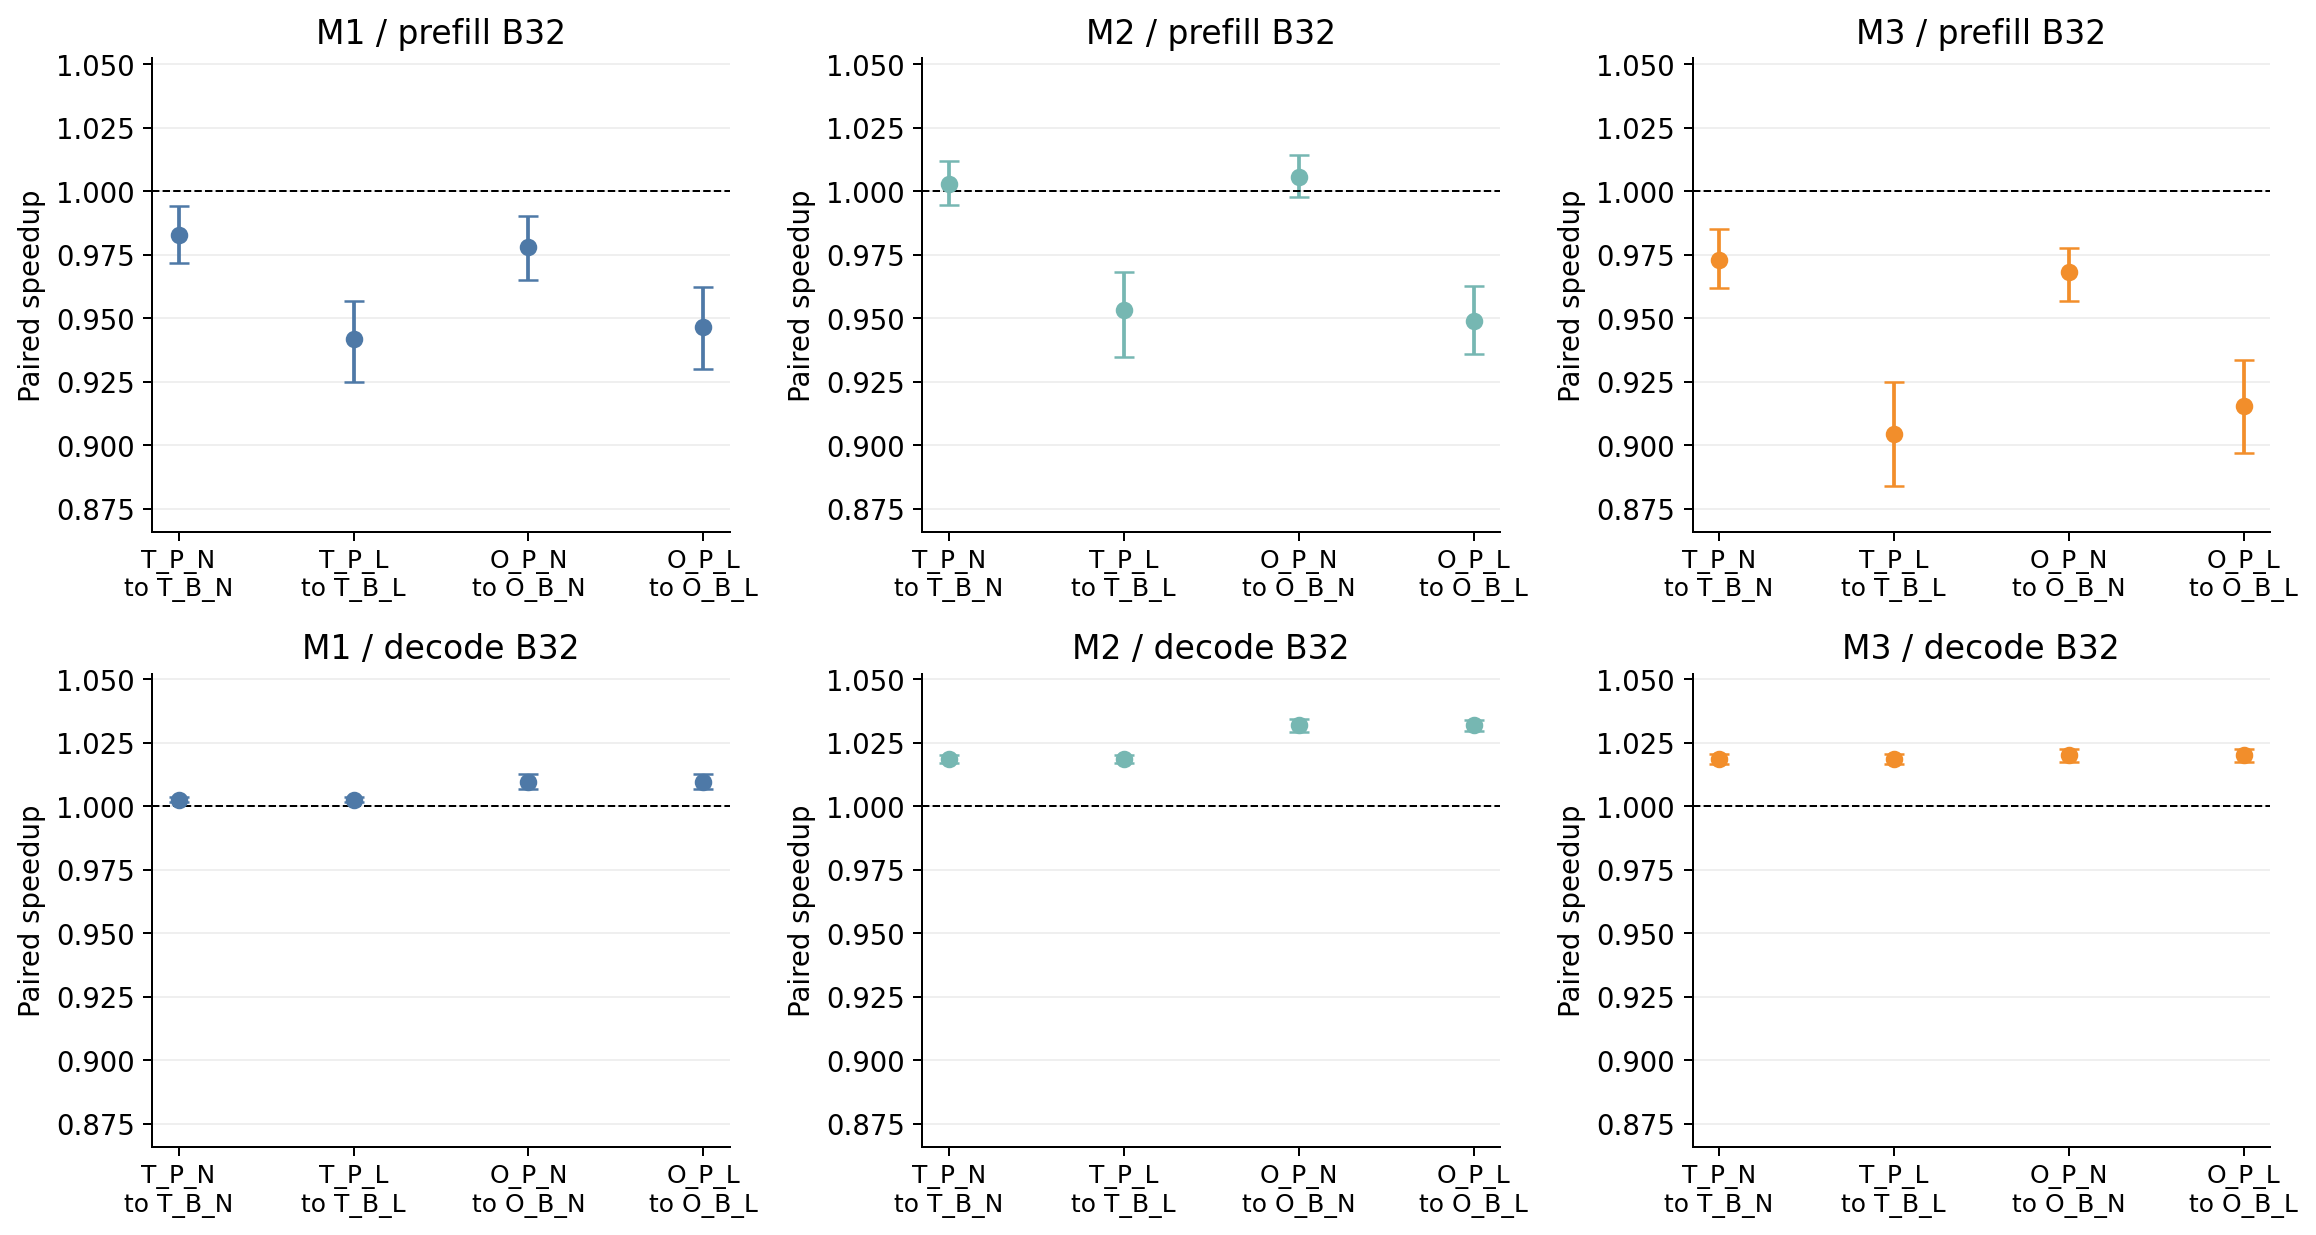

Data behind this chart, as committed beside it:
comparison, model, mode, batch, axis, value, baseline, variant, speedup, speedup_low, speedup_high, frontend_saving, frontend_saving_low, frontend_saving_high, stress_saving, stress_saving_low, stress_saving_high, paired_cohorts, paired_seeds
broadcast, M1, decode, 32, , , T_P_N, T_B_N, 1.003, 1.002, 1.004, 0.001309, 6.57391073823375e-05, 0.002648, 0.001326, 8.264532469836087e-05, 0.002664, 20, 5
broadcast, M1, decode, 32, , , T_P_L, T_B_L, 1.003, 1.002, 1.004, 0.001293, 5.794875834259693e-05, 0.002627, 0.00131, 7.470141660726792e-05, 0.002644, 20, 5
broadcast, M1, decode, 32, , , O_P_N, O_B_N, 1.01, 1.007, 1.013, 0.003095, -0.0009483, 0.006746, 0.004018, -1.3882095062038538e-05, 0.007649, 20, 5
broadcast, M1, decode, 32, , , O_P_L, O_B_L, 1.01, 1.007, 1.013, 0.003078, -0.0009754, 0.006748, 0.004018, -2.1489809573042756e-05, 0.007667, 20, 5
broadcast, M1, prefill, 32, , , T_P_N, T_B_N, 0.9826, 0.9716, 0.9942, -0.001259, -0.005903, 0.003588, -0.001232, -0.005924, 0.003614, 20, 5
broadcast, M1, prefill, 32, , , T_P_L, T_B_L, 0.9416, 0.925, 0.9568, 0.00195, -0.005464, 0.009271, 0.002067, -0.005328, 0.009399, 20, 5
broadcast, M1, prefill, 32, , , O_P_N, O_B_N, 0.9782, 0.965, 0.9903, -0.005067, -0.01095, 0.0006058, -0.004421, -0.01029, 0.001218, 20, 5
broadcast, M1, prefill, 32, , , O_P_L, O_B_L, 0.9466, 0.9301, 0.9622, 0.007676, 0.001124, 0.01403, 0.008411, 0.001811, 0.01475, 20, 5
broadcast, M2, decode, 32, , , T_P_N, T_B_N, 1.019, 1.017, 1.02, 0.02469, 0.0226, 0.02722, 0.02476, 0.02266, 0.02729, 20, 5
broadcast, M2, decode, 32, , , T_P_L, T_B_L, 1.019, 1.017, 1.02, 0.02473, 0.02258, 0.0273, 0.0248, 0.02265, 0.02737, 20, 5
broadcast, M2, decode, 32, , , O_P_N, O_B_N, 1.032, 1.029, 1.034, 0.03126, 0.02773, 0.03471, 0.03556, 0.0321, 0.03896, 20, 5
broadcast, M2, decode, 32, , , O_P_L, O_B_L, 1.032, 1.029, 1.034, 0.03129, 0.02757, 0.03497, 0.03571, 0.03205, 0.03933, 20, 5
broadcast, M2, prefill, 32, , , T_P_N, T_B_N, 1.003, 0.9944, 1.012, 0.006538, 0.003049, 0.01011, 0.006631, 0.003156, 0.01023, 20, 5
broadcast, M2, prefill, 32, , , T_P_L, T_B_L, 0.9532, 0.9348, 0.9682, 0.00882, 0.005025, 0.01294, 0.009091, 0.005301, 0.01324, 20, 5
broadcast, M2, prefill, 32, , , O_P_N, O_B_N, 1.006, 0.9976, 1.014, 0.004678, -1.1895171912323197e-05, 0.009577, 0.009297, 0.004747, 0.01433, 20, 5
broadcast, M2, prefill, 32, , , O_P_L, O_B_L, 0.9488, 0.9361, 0.9625, 0.01061, 0.00551, 0.01625, 0.01377, 0.008937, 0.01946, 20, 5
broadcast, M3, decode, 32, , , T_P_N, T_B_N, 1.019, 1.017, 1.021, -0.00144, -0.004747, 0.00149, -0.001389, -0.004695, 0.001541, 20, 5
broadcast, M3, decode, 32, , , T_P_L, T_B_L, 1.019, 1.017, 1.021, -0.001436, -0.004779, 0.001508, -0.001384, -0.004726, 0.001559, 20, 5
broadcast, M3, decode, 32, , , O_P_N, O_B_N, 1.02, 1.018, 1.022, -0.002323, -0.006213, 0.003137, -5.166644426179978e-05, -0.003896, 0.005386, 20, 5
broadcast, M3, decode, 32, , , O_P_L, O_B_L, 1.02, 1.018, 1.022, -0.002312, -0.006205, 0.003185, 4.285144768123583e-05, -0.00381, 0.005495, 20, 5
broadcast, M3, prefill, 32, , , T_P_N, T_B_N, 0.9728, 0.962, 0.985, 0.007165, -0.001413, 0.01458, 0.007231, -0.001331, 0.01462, 20, 5
broadcast, M3, prefill, 32, , , T_P_L, T_B_L, 0.9043, 0.884, 0.9247, 0.007884, -0.001201, 0.01497, 0.008111, -0.000923, 0.01517, 20, 5
broadcast, M3, prefill, 32, , , O_P_N, O_B_N, 0.9683, 0.9568, 0.9776, 0.004065, -0.005076, 0.01185, 0.005087, -0.003872, 0.01276, 20, 5
broadcast, M3, prefill, 32, , , O_P_L, O_B_L, 0.9155, 0.8967, 0.9334, 0.009257, 0.004241, 0.01425, 0.01006, 0.00516, 0.01499, 20, 5
